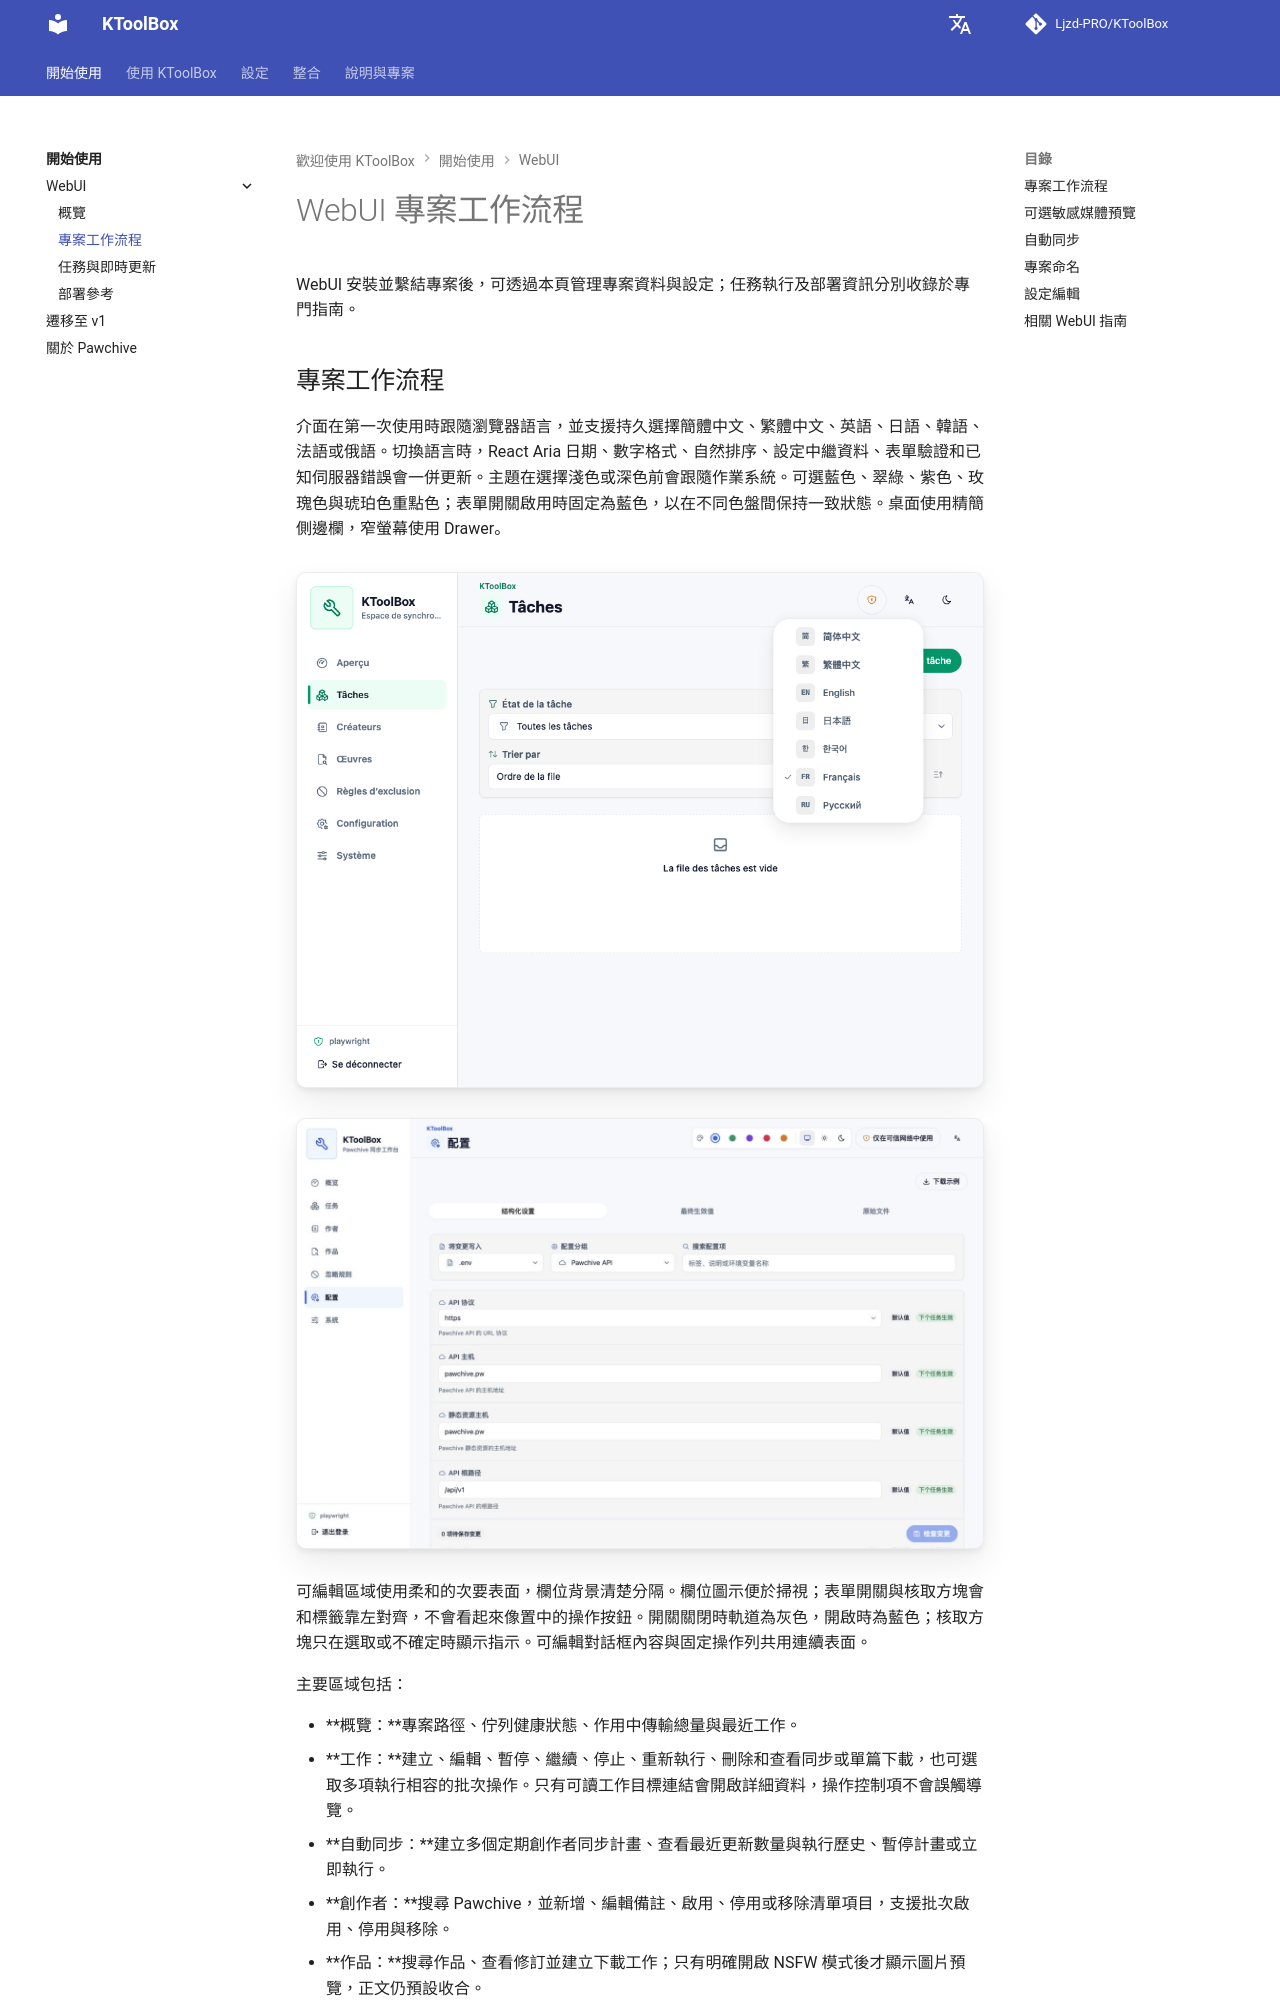

repository: Ljzd-PRO/KToolBox · page: master/zh-Hant/webui/project-workflows/index.html · generator: mkdocs

# WebUI 專案工作流程

WebUI 安裝並繫結專案後，可透過本頁管理專案資料與設定；任務執行及部署資訊分別收錄於專門指南。

## 專案工作流程

介面在第一次使用時跟隨瀏覽器語言，並支援持久選擇簡體中文、繁體中文、英語、日語、韓語、法語或俄語。切換語言時，React Aria 日期、數字格式、自然排序、設定中繼資料、表單驗證和已知伺服器錯誤會一併更新。主題在選擇淺色或深色前會跟隨作業系統。可選藍色、翠綠、紫色、玫瑰色與琥珀色重點色；表單開關啟用時固定為藍色，以在不同色盤間保持一致狀態。桌面使用精簡側邊欄，窄螢幕使用 Drawer。

![七語言選擇器](../../assets/webui/23-language-menu-seven-locales.png)

![淺色設定編輯器](../../assets/webui/09-configuration-light.png)

可編輯區域使用柔和的次要表面，欄位背景清楚分隔。欄位圖示便於掃視；表單開關與核取方塊會和標籤靠左對齊，不會看起來像置中的操作按鈕。開關關閉時軌道為灰色，開啟時為藍色；核取方塊只在選取或不確定時顯示指示。可編輯對話框內容與固定操作列共用連續表面。

主要區域包括：
